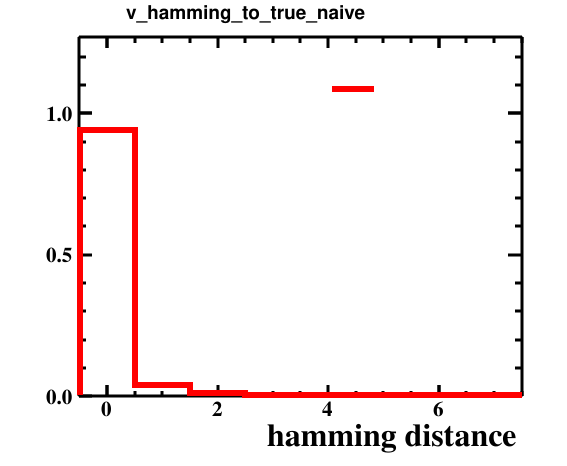

The table this chart was drawn from, first rows:
bin_low_edge, contents, xtitle, binlabel
-1.5, 0.0, hamming distance, 
-0.5, 0.9399, hamming distance, 
0.5, 0.0408, hamming distance, 
1.5, 0.0125, hamming distance, 
2.5, 0.0046, hamming distance, 
3.5, 0.0014, hamming distance, 
4.5, 0.0007, hamming distance, 
5.5, 0.0, hamming distance, 
6.5, 0.0001, hamming distance, 
7.5, 0.0, hamming distance, 
